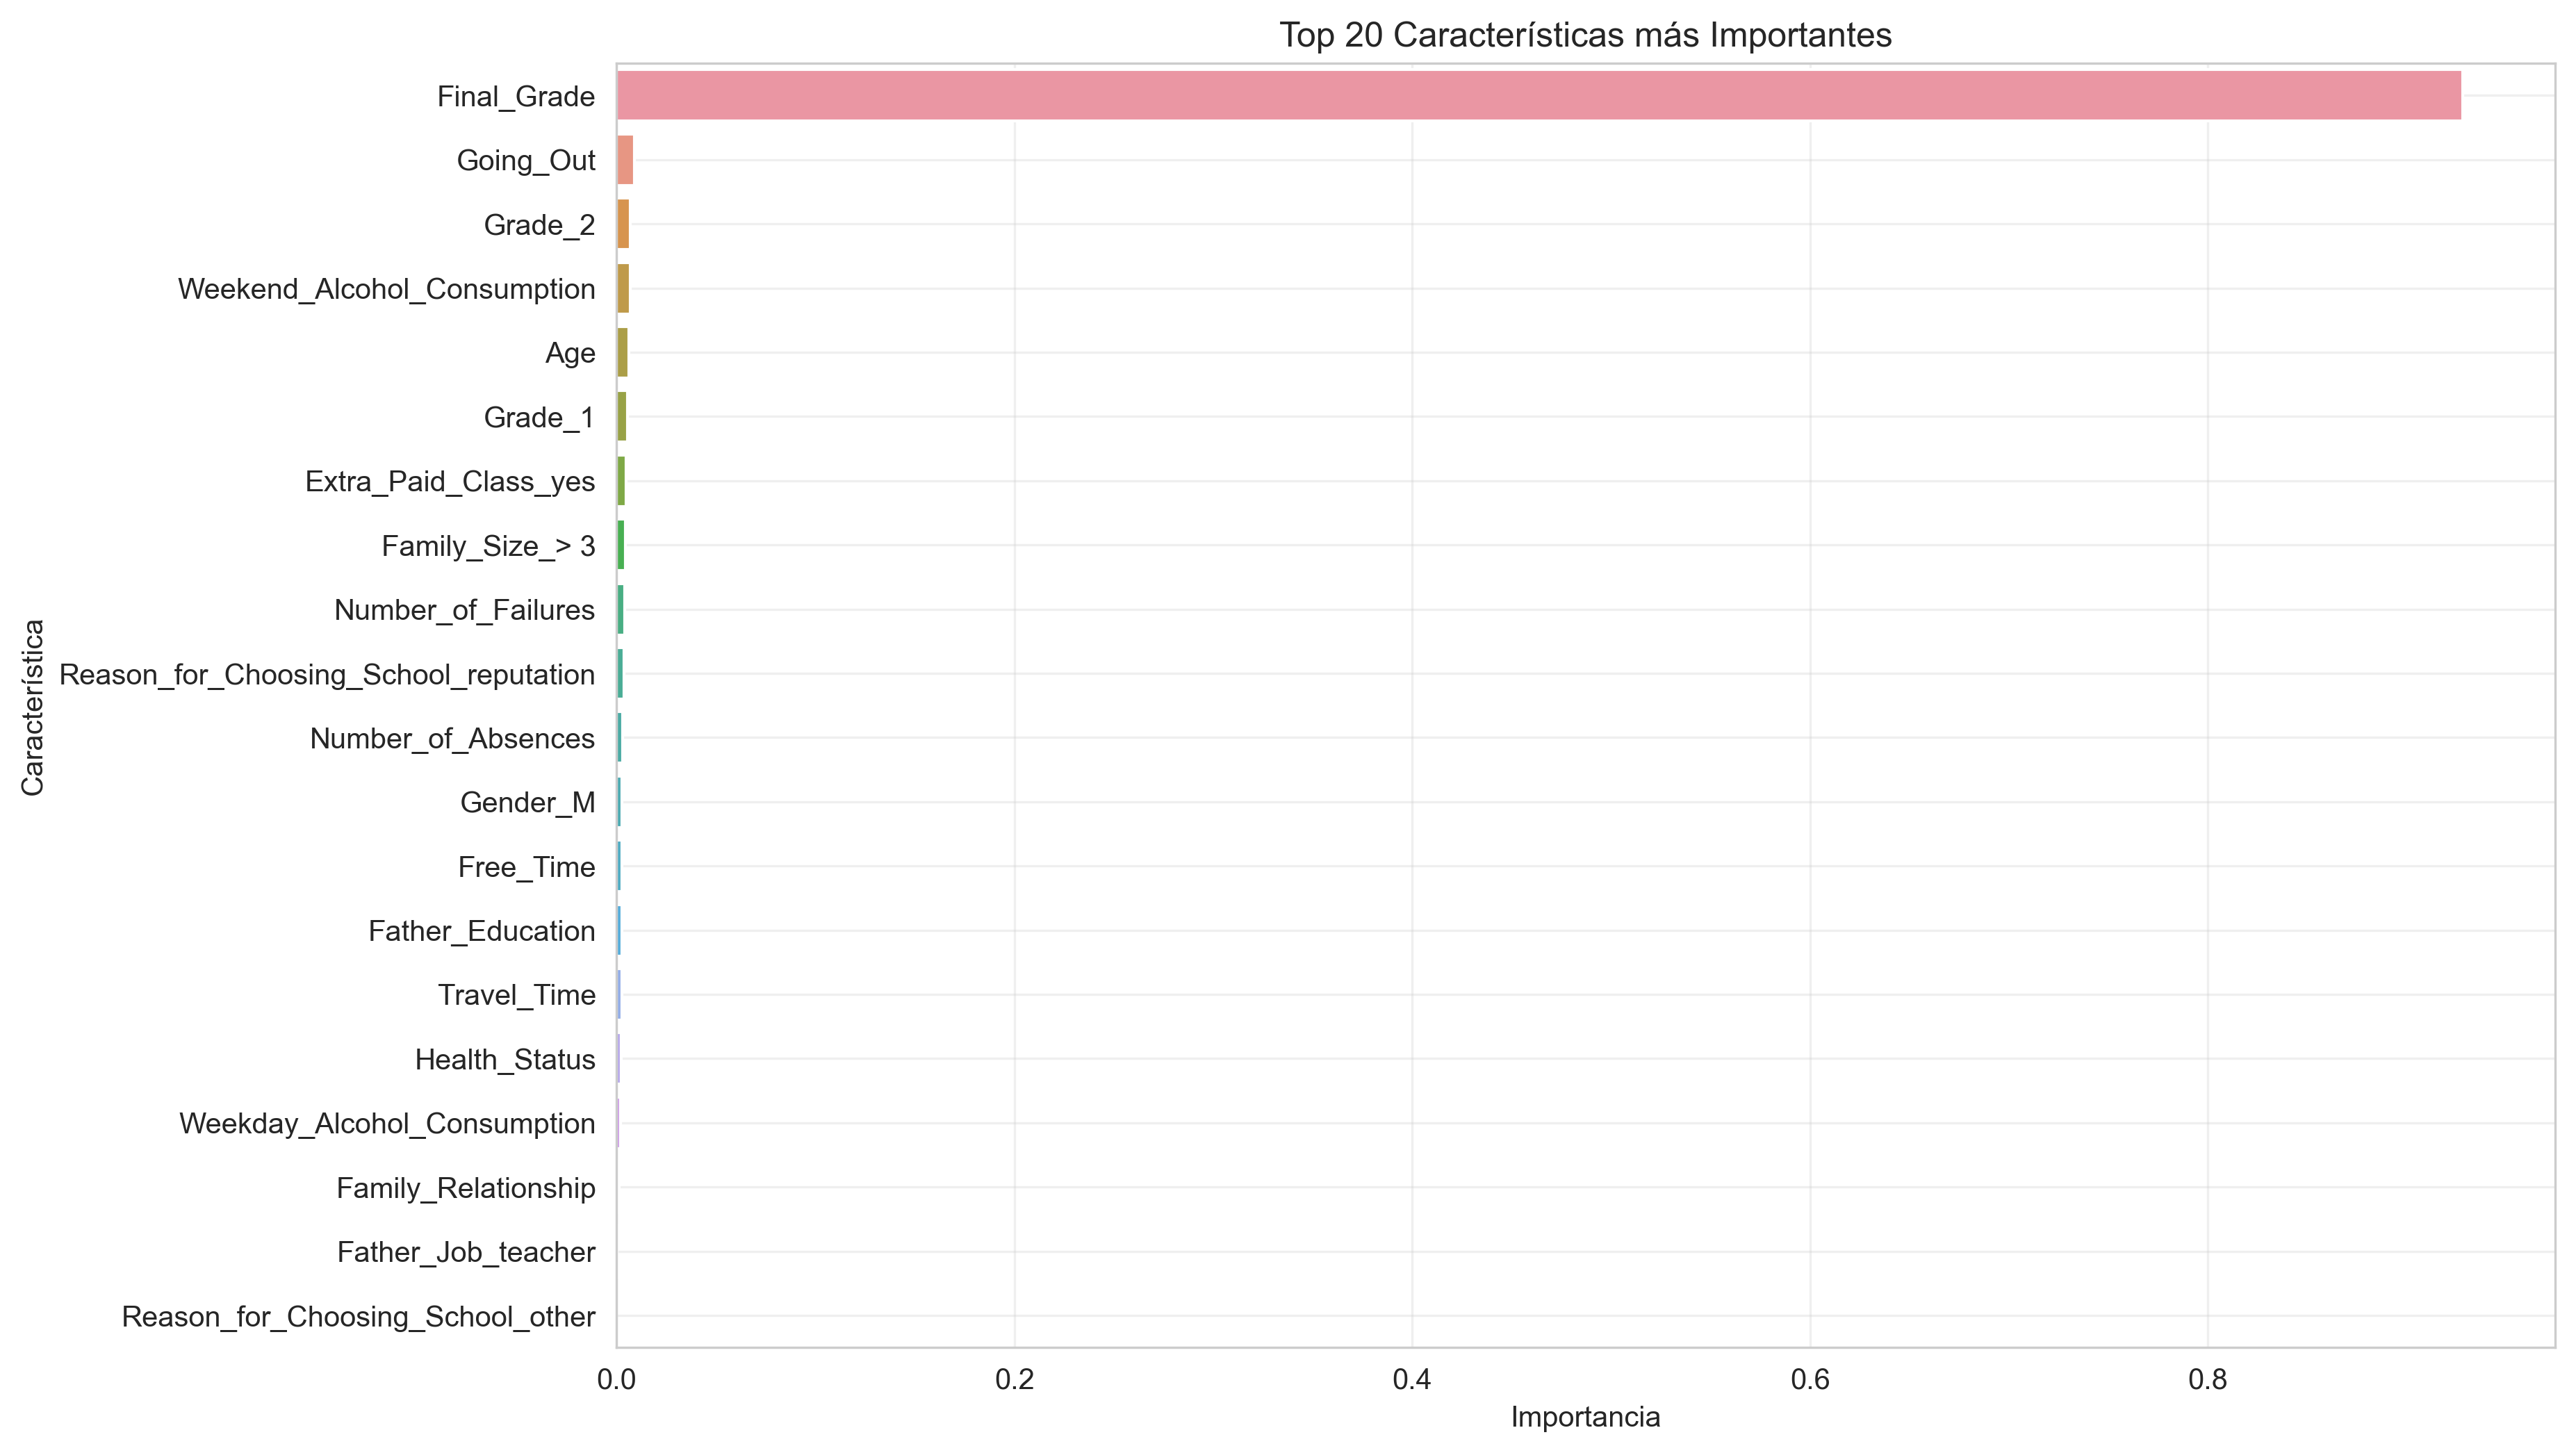

Source data for this figure (header and first rows):
feature, importance
Final_Grade, 0.9282
Going_Out, 0.009042
Grade_2, 0.006939
Weekend_Alcohol_Consumption, 0.006837
Age, 0.006383
Grade_1, 0.005607
Extra_Paid_Class_yes, 0.004799
Family_Size_> 3, 0.004354
Number_of_Failures, 0.004156
Reason_for_Choosing_School_reputation, 0.003767
Number_of_Absences, 0.002948
Gender_M, 0.002857
Free_Time, 0.002813
Father_Education, 0.002715
Travel_Time, 0.002607
Health_Status, 0.00225
Weekday_Alcohol_Consumption, 0.00204
Family_Relationship, 0.001252
Father_Job_teacher, 0.0004445
Reason_for_Choosing_School_other, 0.0
Wants_Higher_Education_yes, 0.0
Attended_Nursery_yes, 0.0
Extra_Curricular_Activities_yes, 0.0
Internet_Access_yes, 0.0
Family_Support_yes, 0.0
School_Support_yes, 0.0
Guardian_other, 0.0
Guardian_mother, 0.0
Mother_Job_health, 0.0
Reason_for_Choosing_School_home, 0.0
Father_Job_services, 0.0
Father_Job_other, 0.0
Father_Job_health, 0.0
Mother_Job_teacher, 0.0
Mother_Job_services, 0.0
Mother_Job_other, 0.0
Mother_Education, 0.0
Parental_Status_Together, 0.0
Address_Urbana, 0.0
Study_Time, 0.0
In_Relationship_yes, 0.0
